Labelled photos from "new-dataset", an image-classification folder in renyuan-fei/CV. The possible labels are: paper, rock, scissors.

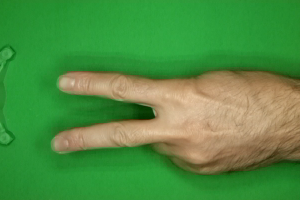
Label: scissors

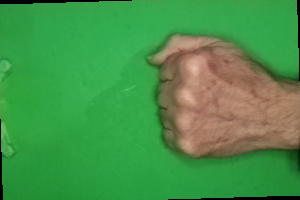
Label: rock

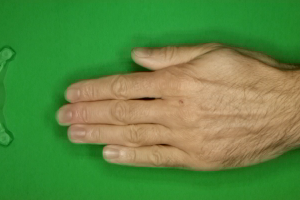
Label: paper

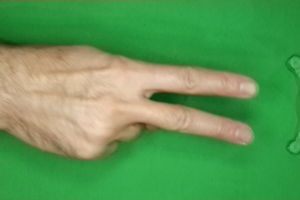
Label: scissors

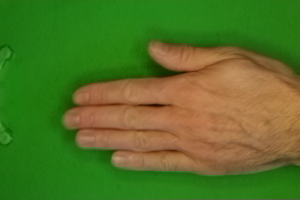
Label: paper

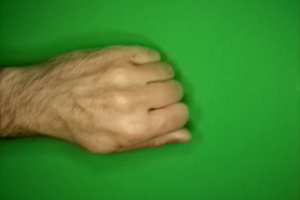
Label: rock
